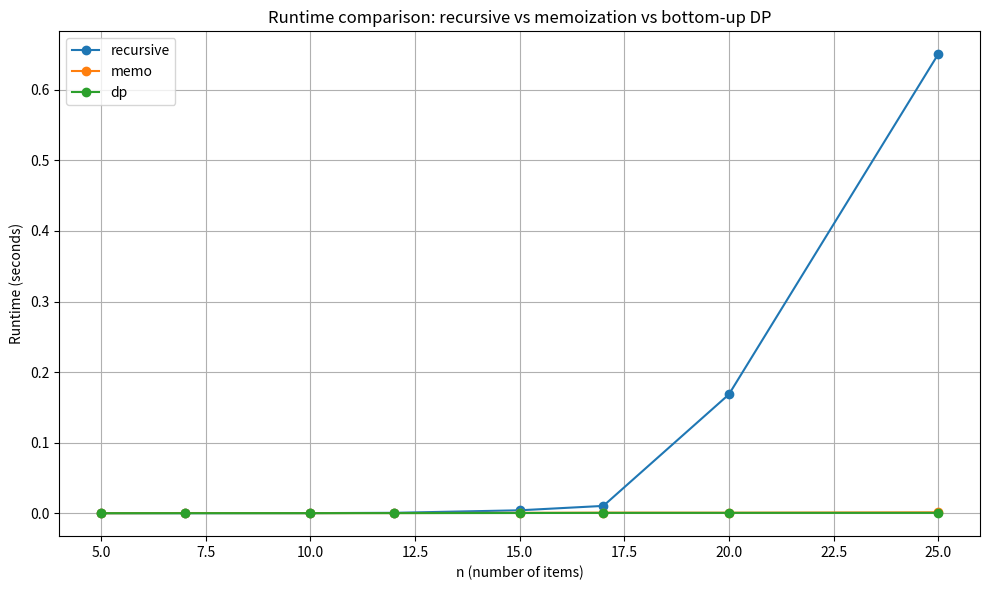

The matplotlib source for this figure:
import time
import random
import sys
import matplotlib.pyplot as plt

# Increase recursion limit if needed
sys.setrecursionlimit(10000)

def knapsack_recursive(weights, values, capacity, n):
    """
    Brute-force recursive solution (no memoization).
    Returns the maximum value using first n items with given capacity.
    Time complexity: O(2^n) in worst-case.
    """
    if n == 0 or capacity == 0:
        return 0
    if weights[n-1] > capacity:
        return knapsack_recursive(weights, values, capacity, n-1)
    else:
        without = knapsack_recursive(weights, values, capacity, n-1)
        with_item = values[n-1] + knapsack_recursive(weights, values, capacity - weights[n-1], n-1)
        return max(without, with_item)

def knapsack_memo(weights, values, capacity, n, memo=None):
    """
    Top-down DP with memoization.
    Uses a dict to cache computed (n, capacity) results.
    Complexity: O(n * capacity) (pseudo-polynomial).
    """
    if memo is None:
        memo = {}
    if n == 0 or capacity == 0:
        return 0
    key = (n, capacity)
    if key in memo:
        return memo[key]
    if weights[n-1] > capacity:
        result = knapsack_memo(weights, values, capacity, n-1, memo)
    else:
        without = knapsack_memo(weights, values, capacity, n-1, memo)
        with_item = values[n-1] + knapsack_memo(weights, values, capacity - weights[n-1], n-1, memo)
        result = max(without, with_item)
    memo[key] = result
    return result

def knapsack_dp(weights, values, capacity):
    """
    Bottom-up DP (tabulation).
    Build dp table where dp[i][w] = max value using first i items, capacity w.
    Complexity: O(n * capacity) time and space.
    """
    n = len(weights)
    dp = [[0] * (capacity + 1) for _ in range(n + 1)]
    for i in range(1, n + 1):
        wt = weights[i - 1]
        val = values[i - 1]
        for w in range(0, capacity + 1):
            # skip
            dp[i][w] = dp[i-1][w]
            # include if it fits
            if wt <= w:
                dp[i][w] = max(dp[i][w], val + dp[i-1][w - wt])
    return dp[n][capacity]

def measure_runtimes(ns, weight_val_generator, capacity_factor=3):
    """
    For each n in ns, generate random instance of size n,
    run the three methods (as feasible), record runtimes.
    Returns dict: method name -> list of runtimes (in seconds, or None if skipped).
    """
    runtimes = {
        'recursive': [],
        'memo': [],
        'dp': []
    }
    for n in ns:
        weights, values = weight_val_generator(n)
        capacity = capacity_factor * n  # capacity grows linearly in n
        # Recursive
        t0 = time.time()
        res_rec = None
        try:
            res_rec = knapsack_recursive(weights, values, capacity, n)
            t1 = time.time()
            runtimes['recursive'].append(t1 - t0)
        except (RecursionError, OverflowError):
            runtimes['recursive'].append(None)
        # Memo
        t0 = time.time()
        res_memo = knapsack_memo(weights, values, capacity, n, memo={})
        t1 = time.time()
        runtimes['memo'].append(t1 - t0)
        # DP
        t0 = time.time()
        res_dp = knapsack_dp(weights, values, capacity)
        t1 = time.time()
        runtimes['dp'].append(t1 - t0)
        # Sanity check
        if res_rec is not None:
            if not (res_dp == res_memo == res_rec):
                print(f"*** Mismatch at n={n}: rec={res_rec}, memo={res_memo}, dp={res_dp}")
        else:
            if res_dp != res_memo:
                print(f"*** Mismatch at n={n}: memo={res_memo}, dp={res_dp}")
        print(f"n={n}, capacity={capacity}, result={res_dp}")
    return runtimes

def random_weights_values(n, max_w=20, max_v=100):
    """
    Generate random weights and values arrays of length n.
    """
    weights = [random.randint(1, max_w) for _ in range(n)]
    values = [random.randint(1, max_v) for _ in range(n)]
    return weights, values

def plot_runtimes(ns, runtimes):
    """
    Plot the runtime curves for each method over ns.
    """
    plt.figure(figsize=(10, 6))
    # Plot each method, skipping None values
    for method, times in runtimes.items():
        # Prepare x and y filtering out None
        x = [ns[i] for i in range(len(ns)) if times[i] is not None]
        y = [times[i] for i in range(len(ns)) if times[i] is not None]
        plt.plot(x, y, marker='o', label=method)
    plt.xlabel("n (number of items)")
    plt.ylabel("Runtime (seconds)")
    plt.title("Runtime comparison: recursive vs memoization vs bottom-up DP")
    plt.legend()
    plt.grid(True)
    plt.tight_layout()
    plt.show()

def main():
    # Test sizes
    ns = [5,7, 10,12, 15,17, 20, 25]  # you can push to 40,50 but recursive will fail early
    runtimes = measure_runtimes(ns, random_weights_values, capacity_factor=4)
    # Print table
    print("\nRuntimes (seconds):")
    print("n\t recursive\t\t memo\t\t dp")
    for i, n in enumerate(ns):
        rr = runtimes['recursive'][i]
        rm = runtimes['memo'][i]
        rd = runtimes['dp'][i]
        print(f"{n}\t{rr}\t{rm}\t{rd}")
    # Plot
    plot_runtimes(ns, runtimes)
    return runtimes

if __name__ == "__main__":
    main()
